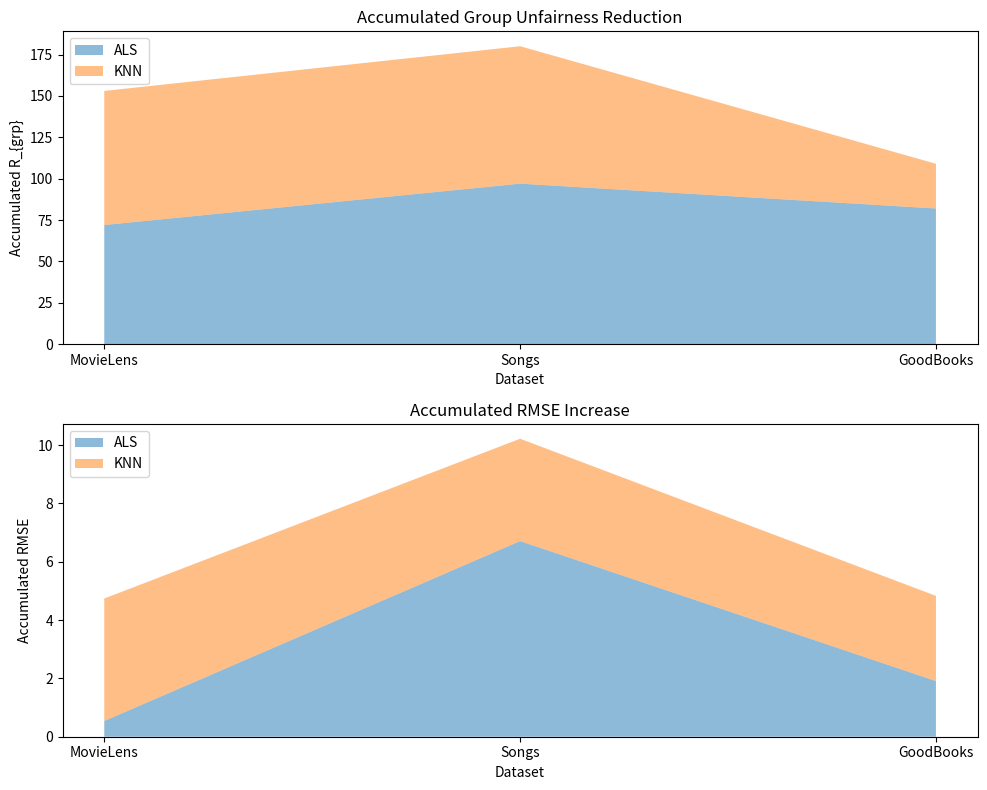

Generate this figure with matplotlib:
import matplotlib.pyplot as plt
import numpy as np

# Supondo que estes sejam os dados acumulados ou variados de R_{grp} e RMSE para cada algoritmo ao longo dos datasets
datasets = ['MovieLens', 'Songs', 'GoodBooks']

# Dados fictícios de R_{grp} acumulados para cada algoritmo
rgrp_als = np.array([72, 97, 82])  # Acumulado ou variado ao longo dos datasets
rgrp_knn = np.array([81, 83, 27])  # Acumulado ou variado ao longo dos datasets

# Dados fictícios de RMSE acumulados para cada algoritmo
rmse_als = np.array([0.54, 6.71, 1.91])  # Acumulado ou variado ao longo dos datasets
rmse_knn = np.array([4.20, 3.51, 2.92])  # Acumulado ou variado ao longo dos datasets

# Criando gráficos de área
fig, axs = plt.subplots(2, 1, figsize=(10, 8))

# Gráfico de área para R_{grp}
axs[0].stackplot(datasets, rgrp_als, rgrp_knn, labels=['ALS', 'KNN'], alpha=0.5)
axs[0].set_title('Accumulated Group Unfairness Reduction')
axs[0].set_xlabel('Dataset')
axs[0].set_ylabel('Accumulated R_{grp}')
axs[0].legend(loc='upper left')

# Gráfico de área para RMSE
axs[1].stackplot(datasets, rmse_als, rmse_knn, labels=['ALS', 'KNN'], alpha=0.5)
axs[1].set_title('Accumulated RMSE Increase')
axs[1].set_xlabel('Dataset')
axs[1].set_ylabel('Accumulated RMSE')
axs[1].legend(loc='upper left')

plt.tight_layout()
plt.show()
